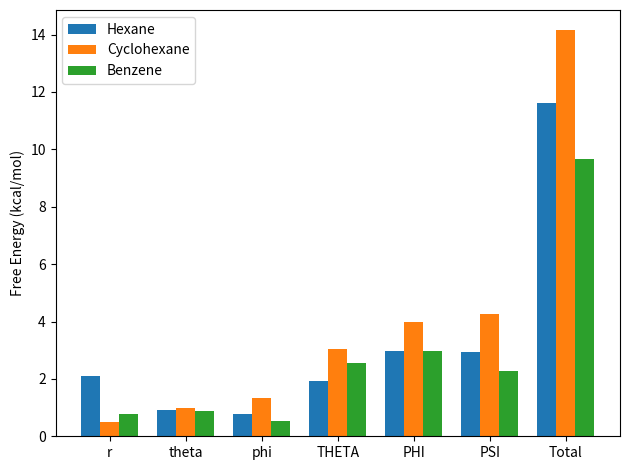

Python code for this plot:
#%%
import matplotlib.pyplot as plt
import numpy as np
import scipy.stats as stats


lstRelevantColumns = [1,3,5,7,9,11]
lstRelevantColumnsStr = ['r', 'theta', 'phi', 'THETA', 'PHI', 'PSI', 'Total']
lstLambdaDec = [0.0001, 0.001, 0.01, 0.1, 0.2, 0.5, 1.0]
lstLambdaStr = ['0_0001', '0_001', '0_01', '0_1', '0_2','0_5', '1_0']
lstg17 = [2.08982, 0.92826, 0.76986, 1.91439, 2.95518, 2.94152, 11.59903]
lstg19 = [0.498, 1.001, 1.349, 3.052, 3.983, 4.267, 14.15]
lstg20 = [0.76729,0.89649,0.54264, 2.54291, 2.97685, 2.26410, 9.66]


x = np.arange(len(lstRelevantColumnsStr))
fig, ax = plt.subplots()

singleRun = ax.bar(x - 0.25, lstg17, 0.25, label='Hexane')
doubleRun = ax.bar(x , lstg19, 0.25, label='Cyclohexane')
quadrun = ax.bar(x + 0.25, lstg20, 0.25, label='Benzene')

ax.set_ylabel("Free Energy (kcal/mol)")
ax.set_xticks(x)
ax.set_xticklabels(lstRelevantColumnsStr)
ax.legend()
fig.tight_layout()
